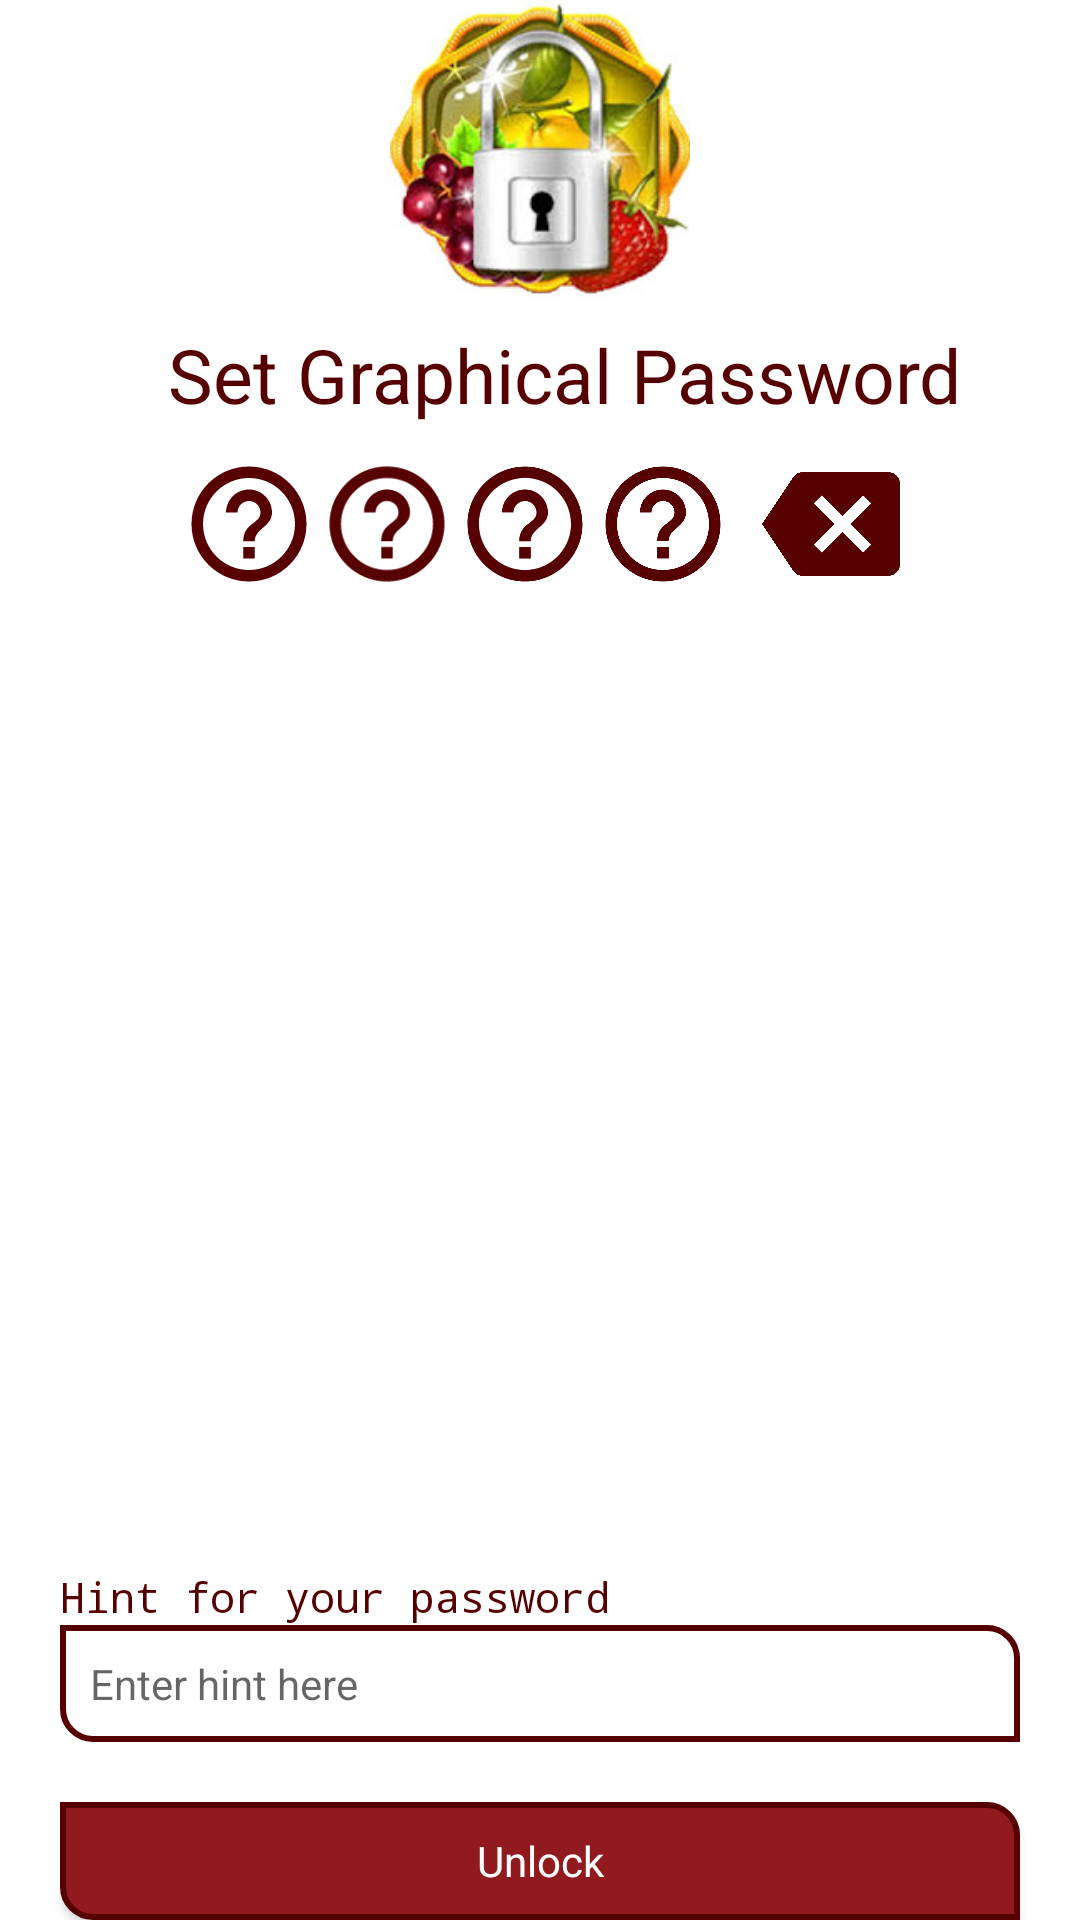

The Android layout XML behind this screen, and the referenced resources:
<!-- AndroidManifest.xml: activity theme FlashTheme -->
<!-- res/layout/activity_lock.xml -->
<?xml version="1.0" encoding="utf-8"?>
<LinearLayout
    xmlns:android="http://schemas.android.com/apk/res/android"
    xmlns:tools="http://schemas.android.com/tools"
    android:layout_width="match_parent"
    android:layout_height="match_parent"
    android:background="#fff"
    android:gravity="center"

    android:orientation="vertical">
<ImageView
    android:layout_width="100dp"
    android:layout_height="100dp"
    android:src="@drawable/gpw"
    />
    <LinearLayout
        android:layout_width="match_parent"
        android:layout_height="wrap_content"
        android:orientation="horizontal"
        android:layout_marginTop="8dp"
        >

        <TextView
            android:layout_marginLeft="16dp"
            android:layout_width="match_parent"
            android:layout_height="wrap_content"
            android:textSize="25sp"
            android:gravity="center"
            android:textColor="@color/colorPrimaryDark"
            android:text="Set Graphical Password"
            />
    </LinearLayout>

    <LinearLayout
        android:layout_gravity="center"
        android:gravity="center"
        android:layout_width="240dp"
        android:layout_height="wrap_content"
        android:layout_margin="3dp"
        android:orientation="horizontal"
        >
        <ImageView
            android:id="@+id/img1"
            android:layout_width="60dp"
            android:layout_height="60dp"
            android:layout_weight="1"
            android:src="@drawable/ic_help_outline_black_24dp"
            />
        <ImageView
            android:id="@+id/img2"
            android:layout_width="60dp"
            android:layout_height="60dp"
            android:layout_weight="1"
            android:src="@drawable/ic_help_outline_black_24dp"
            />
        <ImageView
            android:id="@+id/img3"
            android:layout_width="60dp"
            android:layout_height="60dp"
            android:layout_weight="1"
            android:src="@drawable/ic_help_outline_black_24dp"
            />
        <ImageView
            android:id="@+id/img4"
            android:layout_width="60dp"
            android:layout_height="60dp"
            android:layout_weight="1"
            android:src="@drawable/ic_help_outline_black_24dp"
            />
        <ImageView
            android:id="@+id/imgDel"
            android:layout_width="60dp"
            android:layout_height="60dp"
            android:layout_weight="1"
            android:src="@drawable/ic_backspace_black_24dp"
            android:layout_marginLeft="10dp"
            />
    </LinearLayout>

    <GridView
        android:layout_width="300dp"
        android:layout_height="300dp"
        android:layout_marginLeft="16dp"
        android:layout_marginRight="16dp"
        android:layout_marginTop="5dp"
        android:layout_gravity="center"
        android:numColumns="3"
        android:gravity="center"
        android:id="@+id/gridPassword"
        >

    </GridView>
    <TextView
        android:layout_marginTop="10dp"
        android:layout_width="match_parent"
        android:layout_height="wrap_content"
        android:layout_marginLeft="20dp"
        android:layout_marginRight="20dp"
        android:fontFamily="monospace"
        android:text="Hint for your password"
        android:textColor="@color/colorPrimaryDark" />

    <TextView
        android:background="@drawable/etbg"
        android:padding="10dp"
        android:id="@+id/asp_tv_hint"
        android:layout_width="match_parent"
        android:layout_height="wrap_content"
        android:layout_marginLeft="20dp"
        android:layout_marginRight="20dp"

        android:layout_marginBottom="20dp"
        android:hint="Enter hint here"
        android:inputType="text" />

    <Button
        android:background="@drawable/btnbg"
        style="@style/btnStyle"
        android:layout_width="match_parent"
        android:layout_height="wrap_content"
        android:text="Unlock"
        android:id="@+id/btnSetUnlock"
        android:layout_marginLeft="20dp"
        android:layout_marginRight="20dp"
        />


</LinearLayout>
<!-- resources referenced by this layout -->
<resources>
  <color name="colorPrimaryDark">#570001</color>
  <!-- drawable btnbg (drawable) -->
  <?xml version="1.0" encoding="utf-8"?>
  <shape xmlns:android="http://schemas.android.com/apk/res/android">
      <solid android:color="@color/colorPrimary"></solid>
      <stroke android:color="@color/colorPrimaryDark" android:width="2dp">
      </stroke>
      <corners android:bottomLeftRadius="10dp"
          android:topRightRadius="10dp">
  
      </corners>
  </shape>
  <!-- drawable etbg (drawable) -->
  <?xml version="1.0" encoding="utf-8"?>
  <shape xmlns:android="http://schemas.android.com/apk/res/android">
      <solid android:color="#fff"></solid>
      <stroke android:color="@color/colorPrimaryDark" android:width="2dp">
      </stroke>
      <corners android:bottomLeftRadius="10dp"
          android:topRightRadius="10dp">
  
      </corners>
  </shape>
  <!-- drawable gpw: jpg bitmap (drawable, 16718 bytes) -->
  <!-- drawable ic_backspace_black_24dp (drawable) -->
  <vector android:height="24dp" android:tint="#570001"
      android:viewportHeight="24.0" android:viewportWidth="24.0"
      android:width="24dp" xmlns:android="http://schemas.android.com/apk/res/android">
      <path android:fillColor="#FF000000" android:pathData="M22,3L7,3c-0.69,0 -1.23,0.35 -1.59,0.88L0,12l5.41,8.11c0.36,0.53 0.9,0.89 1.59,0.89h15c1.1,0 2,-0.9 2,-2L24,5c0,-1.1 -0.9,-2 -2,-2zM19,15.59L17.59,17 14,13.41 10.41,17 9,15.59 12.59,12 9,8.41 10.41,7 14,10.59 17.59,7 19,8.41 15.41,12 19,15.59z"/>
  </vector>
  <!-- drawable ic_help_outline_black_24dp (drawable) -->
  <vector android:height="24dp" android:tint="#570001"
      android:viewportHeight="24.0" android:viewportWidth="24.0"
      android:width="24dp" xmlns:android="http://schemas.android.com/apk/res/android">
      <path android:fillColor="#FF000000" android:pathData="M11,18h2v-2h-2v2zM12,2C6.48,2 2,6.48 2,12s4.48,10 10,10 10,-4.48 10,-10S17.52,2 12,2zM12,20c-4.41,0 -8,-3.59 -8,-8s3.59,-8 8,-8 8,3.59 8,8 -3.59,8 -8,8zM12,6c-2.21,0 -4,1.79 -4,4h2c0,-1.1 0.9,-2 2,-2s2,0.9 2,2c0,2 -3,1.75 -3,5h2c0,-2.25 3,-2.5 3,-5 0,-2.21 -1.79,-4 -4,-4z"/>
  </vector>
  <style name="btnStyle" parent="android:Widget.Button">
          <item name="android:textColor">#ffffff</item>
      </style>
  <style name="FlashTheme" parent="Theme.AppCompat.Light.NoActionBar">
          
          <item name="colorPrimary">@color/colorPrimary</item>
          <item name="colorPrimaryDark">@color/colorPrimaryDark</item>
          <item name="colorAccent">@color/colorAccent</item>
      </style>
  <color name="colorPrimary">#911a1e</color>
  <color name="colorAccent">#ffff00</color>
</resources>
